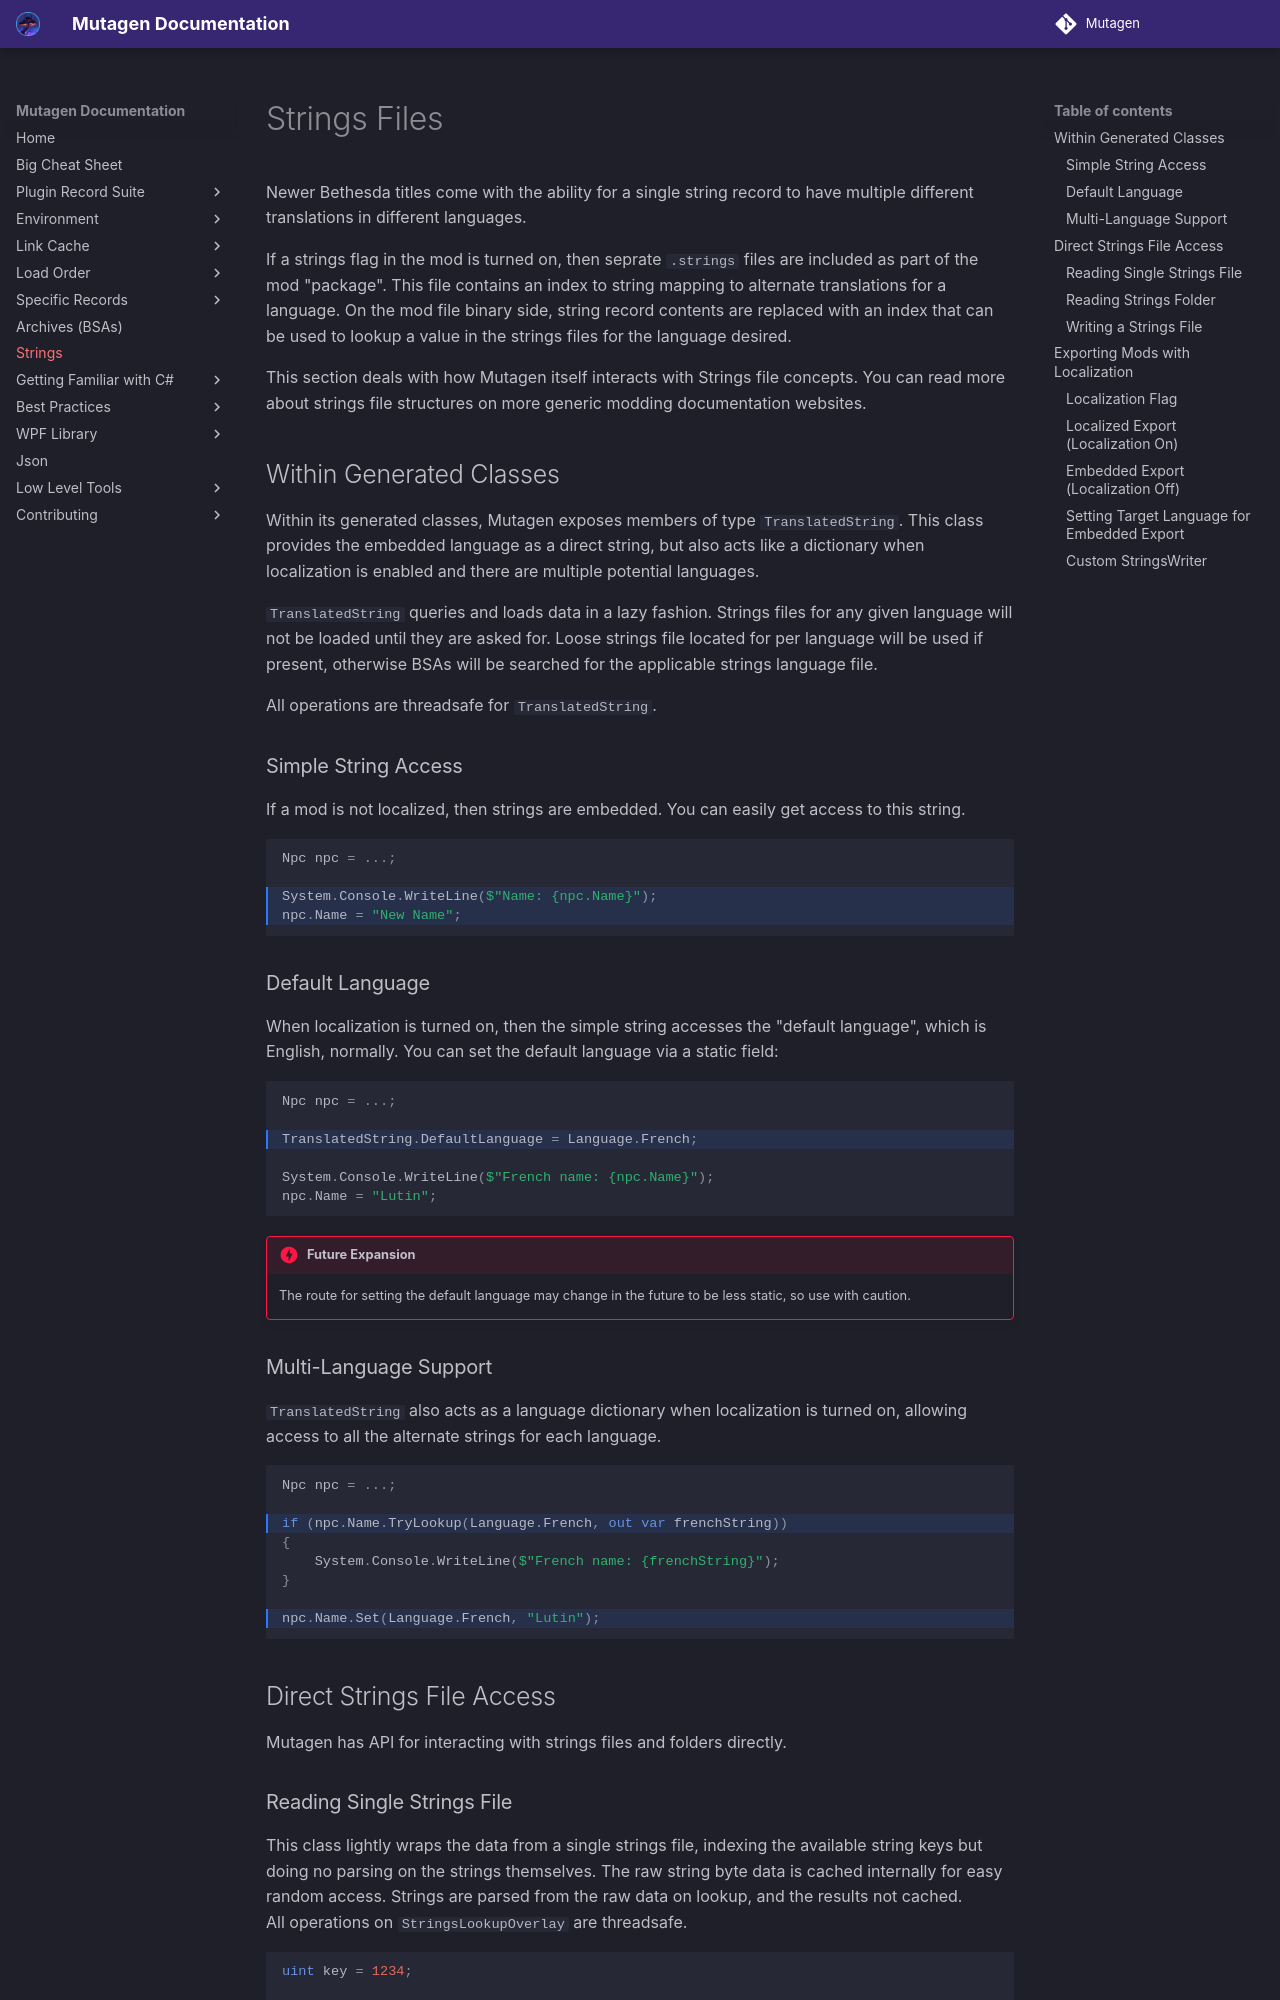

repository: Mutagen-Modding/Mutagen · page: Strings/index.html · generator: mkdocs

# Strings Files
Newer Bethesda titles come with the ability for a single string record to have multiple different translations in different languages.  

If a strings flag in the mod is turned on, then seprate `.strings` files are included as part of the mod "package".  This file contains an index to string mapping to alternate translations for a language.  On the mod file binary side, string record contents are replaced with an index that can be used to lookup a value in the strings files for the language desired.  

This section deals with how Mutagen itself interacts with Strings file concepts. You can read more about strings file structures on more generic modding documentation websites.

## Within Generated Classes
Within its generated classes, Mutagen exposes members of type `TranslatedString`.  This class provides the embedded language as a direct string, but also acts like a dictionary when localization is enabled and there are multiple potential languages.

`TranslatedString` queries and loads data in a lazy fashion.  Strings files for any given language will not be loaded until they are asked for.   Loose strings file located for per language will be used if present, otherwise BSAs will be searched for the applicable strings language file. 

All operations are threadsafe for `TranslatedString`.

### Simple String Access
If a mod is not localized, then strings are embedded.  You can easily get access to this string.

``` { .cs hl_lines=3-4}
Npc npc = ...;

System.Console.WriteLine($"Name: {npc.Name}");
npc.Name = "New Name";
```

### Default Language

When localization is turned on, then the simple string accesses the "default language", which is English, normally.   You can set the default language via a static field:
``` { .cs hl_lines=3 }
Npc npc = ...;

TranslatedString.DefaultLanguage = Language.French;

System.Console.WriteLine($"French name: {npc.Name}");
npc.Name = "Lutin";
```

!!! danger "Future Expansion"
    The route for setting the default language may change in the future to be less static, so use with caution.

### Multi-Language Support
`TranslatedString` also acts as a language dictionary when localization is turned on, allowing access to all the alternate strings for each language.
``` { .cs hl_lines="3 8" }
Npc npc = ...;

if (npc.Name.TryLookup(Language.French, out var frenchString))
{
    System.Console.WriteLine($"French name: {frenchString}");
}

npc.Name.Set(Language.French, "Lutin");
```

## Direct Strings File Access
Mutagen has API for interacting with strings files and folders directly.
